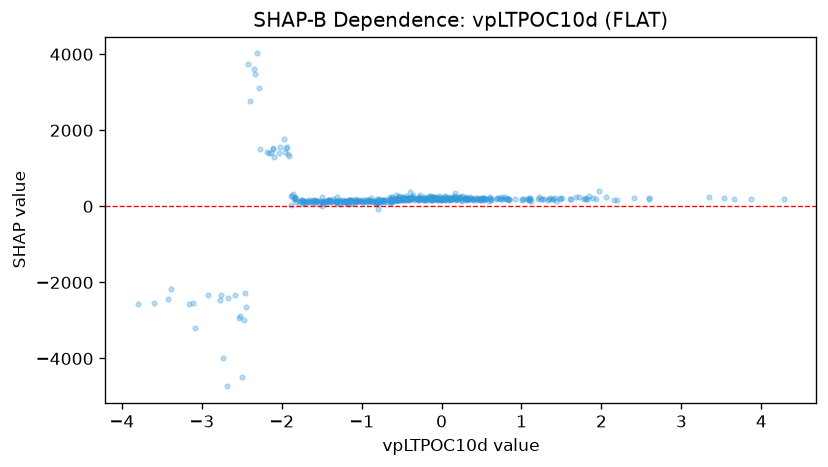

Values plotted in this chart, from the file beside it:
feature_value, shap_value
1.625, 183.7
0.4318, 162.7
0.4897, 198.8
0.7867, 241.1
-0.522, 170.2
-1.201, 133.9
-0.0273, 177.2
0.3179, 170.5
-0.2813, 236.3
2.158, 177.7
0.318, 201.7
1.38, 201.8
-0.6586, 159
-1.431, 129.2
-0.4644, 211.9
-0.2998, 223.9
-1.126, 86.43
-1.724, 121.6
-0.9802, 161
-1.586, 122.6
-1.666, 140.7
0.124, 193
0.3375, 194
-0.4356, 193.8
-0.9035, 178.3
-1.062, 147.5
-1.273, 131
-1.404, 171.4
-1.838, 180.4
-2.164, 1416
-3.088, -3188
-1.913, 1319
-2.093, 1305
-0.7734, 150
-1.21, 113.8
-0.3858, 207.7
-0.6318, 186.8
-0.6137, 235.8
-0.7862, 193.5
1.34, 197.3
1.431, 151.4
0.5368, 174.8
0.6956, 219.5
0.05583, 156
-0.1313, 182
0.008614, 182.5
-2.103, 1511
-3.383, -2180
-1.773, 144.2
-2.774, -2451
-3.594, -2552
-2.53, -2942
-1.488, 135.3
-2.666, -2422
-2.038, 1405
-1.314, 140.5
-1.417, 153.2
-0.5526, 224.7
-0.8753, 108.2
-0.02736, 279.6
... 416 more rows
